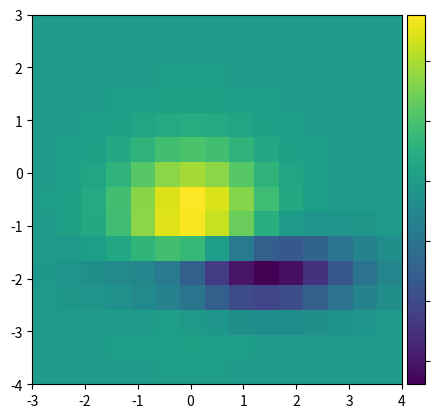

Here is the Python script that generated this plot:
import matplotlib.pyplot as plt
from matplotlib import cbook


def get_demo_image():
    z = cbook.get_sample_data("axes_grid/bivariate_normal.npy")  
    return z, (-3, 4, -4, 3)


def demo_locatable_axes_easy():
    from mpl_toolkits.axes_grid1 import make_axes_locatable

    fig, ax = plt.subplots()
    divider = make_axes_locatable(ax)

    ax_cb = divider.append_axes("right", size="5%", pad=0.05)
    fig.add_axes(ax_cb)

    Z, extent = get_demo_image()
    im = ax.imshow(Z, extent=extent)

    plt.colorbar(im, cax=ax_cb)
    ax_cb.yaxis.tick_right()
    ax_cb.yaxis.set_tick_params(labelright=False)

demo_locatable_axes_easy()
plt.show()
